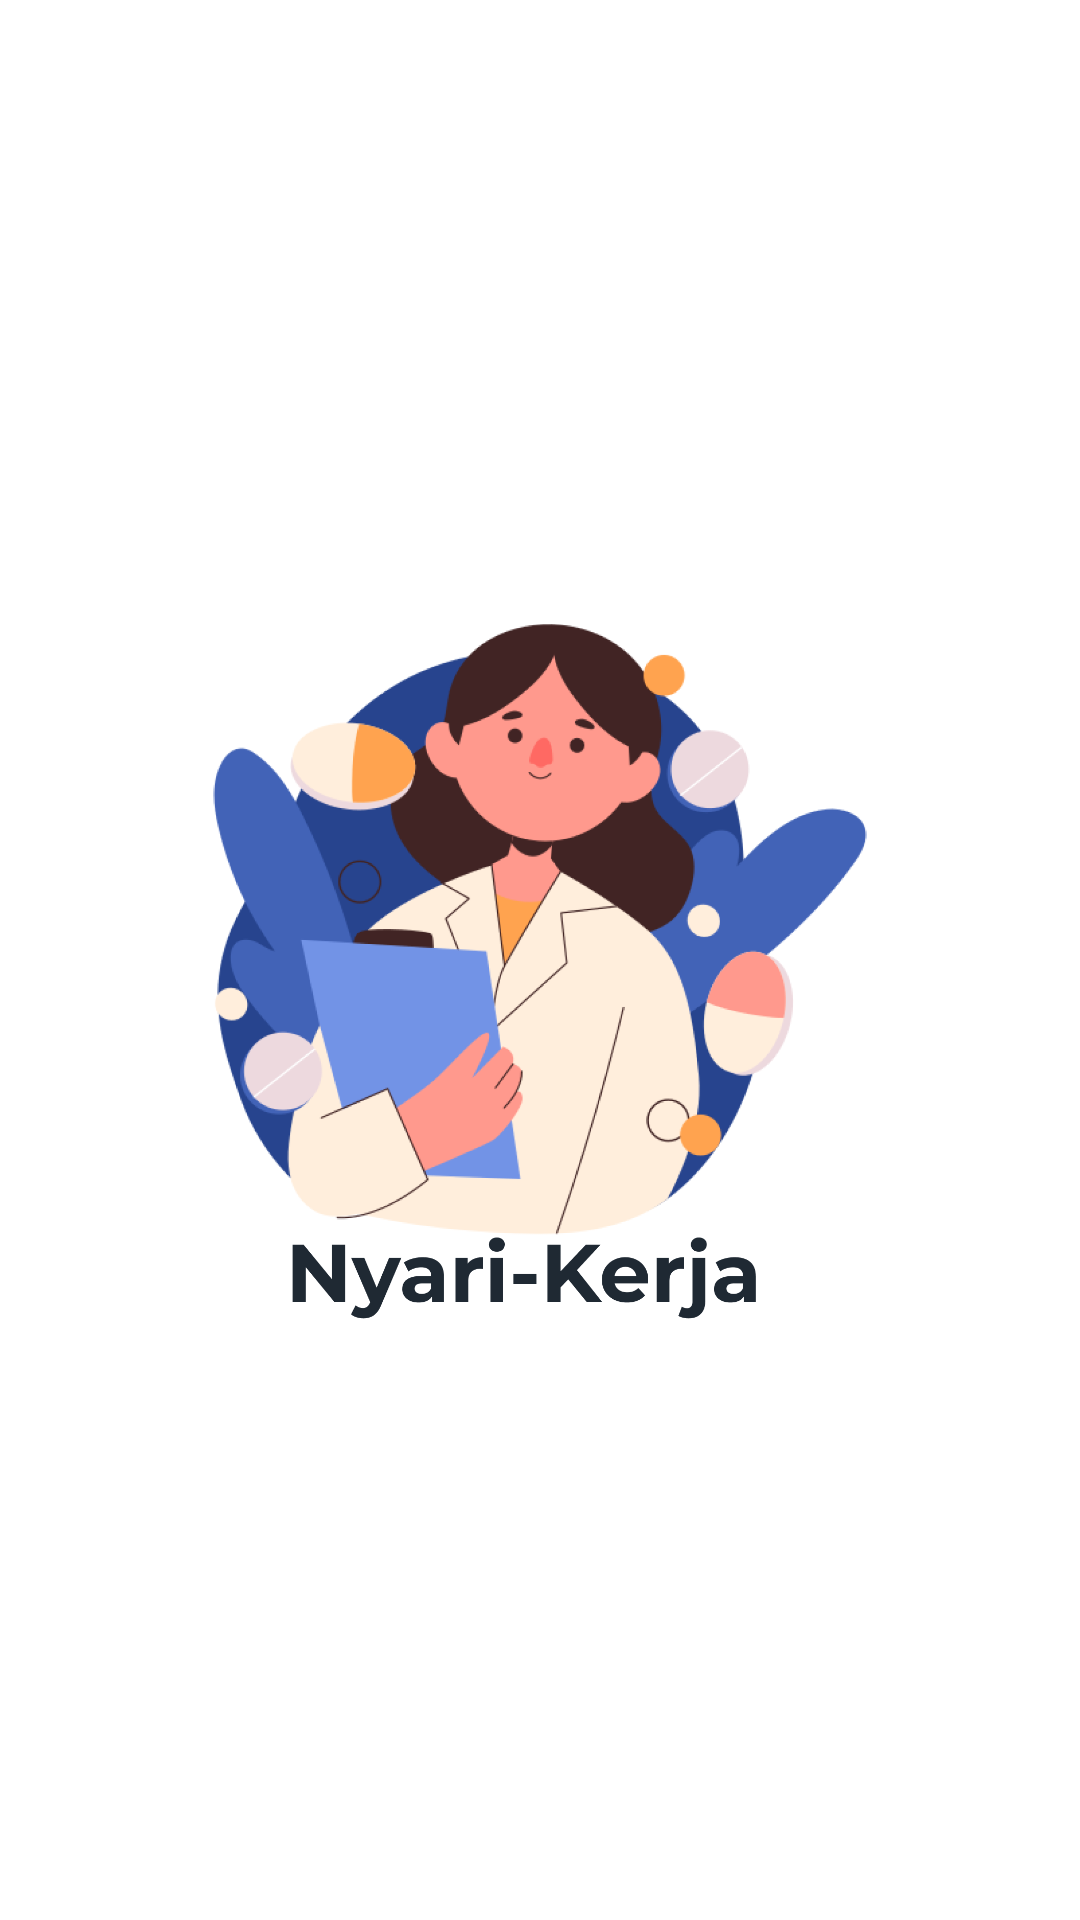

This screen was rendered from an Android layout file. Write that file and the resources it references.
<!-- AndroidManifest.xml: application theme Theme.Design.NoActionBar -->
<!-- res/layout/activity_splash_screen.xml -->
<?xml version="1.0" encoding="utf-8"?>
<RelativeLayout
    xmlns:android="http://schemas.android.com/apk/res/android"
    xmlns:app="http://schemas.android.com/apk/res-auto"
    xmlns:tools="http://schemas.android.com/tools"
    android:layout_width="match_parent"
    android:id="@+id/splash"
    android:layout_height="match_parent"
    android:background="@color/white"
    tools:context=".SplashScreen">


    <ImageView
        android:id="@+id/img_logo"
        android:layout_width="match_parent"
        android:layout_height="250dp"
        android:layout_centerInParent="true"
        android:paddingStart="@dimen/_20sdp"
        android:src="@drawable/logo">

    </ImageView>







</RelativeLayout>
<!-- resources referenced by this layout -->
<resources>
  <color name="white">#fff</color>
  <!-- drawable logo: png bitmap (drawable, 225246 bytes) -->
</resources>
